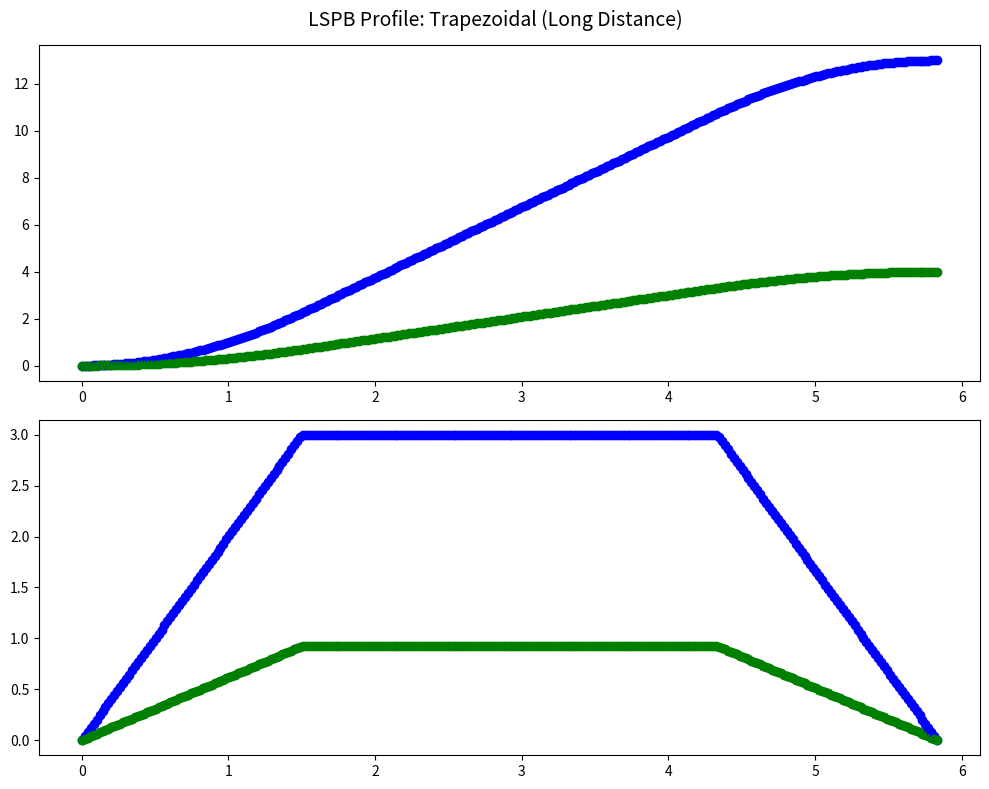
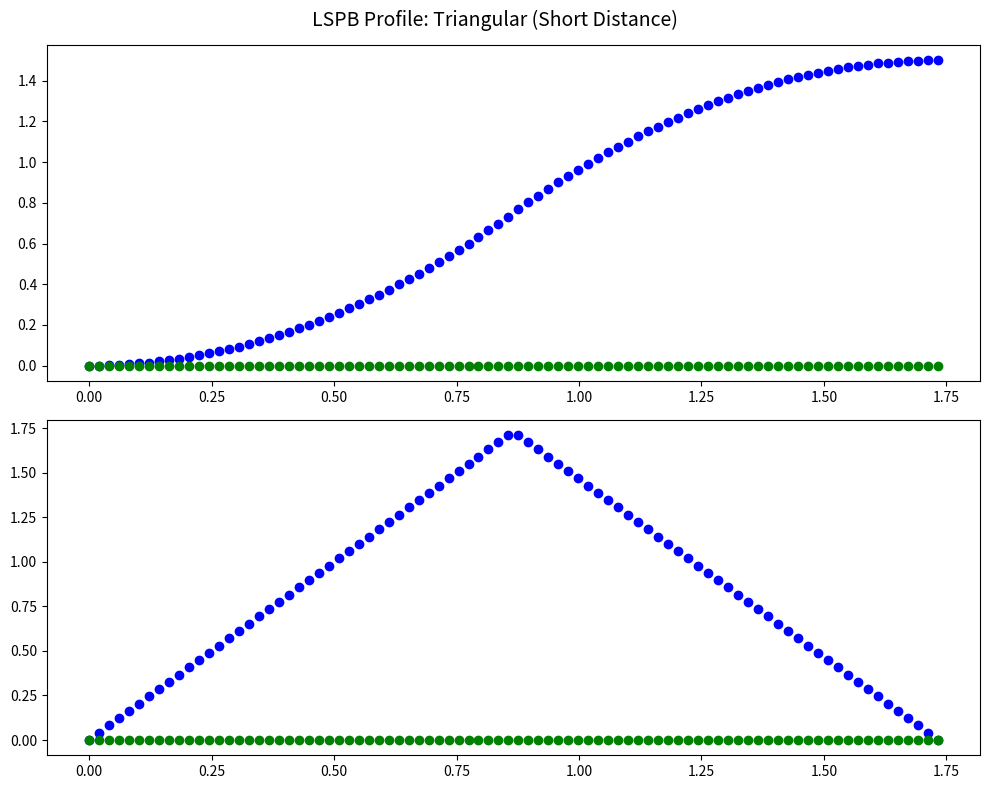

These figures' Python source, in order:
import numpy as np
from abc import ABC, abstractmethod
from typing import Tuple

# --- Modular Velocity Profile System ---
class VelocityProfile(ABC):
    """Abstract base class for motion profiles."""
    @abstractmethod
    def generate(self, distance: np.ndarray, vel: float, a_max: float = 2.) -> Tuple[np.ndarray, np.ndarray]:
        """Returns position and velocity arrays for a synchronized LSPB."""
        pass

class LSPBProfile(VelocityProfile):
    """
    Linear Segment with Parabolic Blend (Trapezoidal Velocity Profile).
    """
    def generate(self, distance: np.ndarray, vel: float, a_max: float = 2.):
        # Blend time: time to reach vel
        self.t_b = vel / a_max
        # Total segment period
        self.distance = np.array(distance)
        self.T = np.max(self.distance / vel) + self.t_b

        # Check if triangular profile is needed (short distance)
        if 2. * 0.5 * a_max * self.t_b**2 > np.max(self.distance):
            # Triangle Profile (Cannot reach v_max)
            self.t_b = np.sqrt(np.max(self.distance) / a_max)
            self.T = 2 * self.t_b
            # Recalculate for triangular profile
            self.a_max = self.distance / (self.t_b**2)
            self.v_cruise = a_max * self.t_b
        else:
            # Trapezoidal Profile
            self.v_cruise = self.distance / (self.T - self.t_b)
            self.a_max = self.v_cruise / self.t_b

    def s(self, t: float):
        if t <= self.t_b:
            # Acceleration phase
            return (0.5 * self.a_max * t**2, self.a_max * t)  # s, s_dot
        elif t < self.T - self.t_b:
            # Cruise phase
            return (self.v_cruise * (t - self.t_b/2), self.v_cruise)  # s, s_dot
        elif t < self.T:
            # Deceleration phase
            return (self.distance - 0.5 * self.a_max * (self.T - t)**2, self.a_max * (self.T - t))  # s, s_dot
        else:
            return (self.distance, np.zeros_like(self.distance))  # s, s_dot


if __name__ == "__main__":
    import matplotlib.pyplot as plt
    
    # Test scenarios
    scenarios = [
        {"name": "Trapezoidal (Long Distance)", "distance": [13., 4.], "vel": 3.0},
        {"name": "Triangular (Short Distance)", "distance": [1.5, 0.], "vel": 2.0},
    ]
    
    profile = LSPBProfile()
    
    # Create separate plots for each scenario
    for i, scenario in enumerate(scenarios):
        params = {k: v for k, v in scenario.items() if k != 'name'}
        profile.generate(**params)
        
        # Create individual plot for this scenario
        fig, (ax1, ax2) = plt.subplots(2, 1, figsize=(10, 8))
        fig.suptitle(f'LSPB Profile: {scenario["name"]}', fontsize=14)
        
        dt = 0.02
        times = np.linspace(0, profile.T, int(profile.T / dt))

        for t in times:
            s, s_dot = profile.s(t)
            ax1.plot(t, s[0], 'bo')
            ax1.plot(t, s[1], 'go')
            ax2.plot(t, s_dot[0], 'bo')
            ax2.plot(t, s_dot[1], 'go')
        
        plt.tight_layout()
        plt.show()
